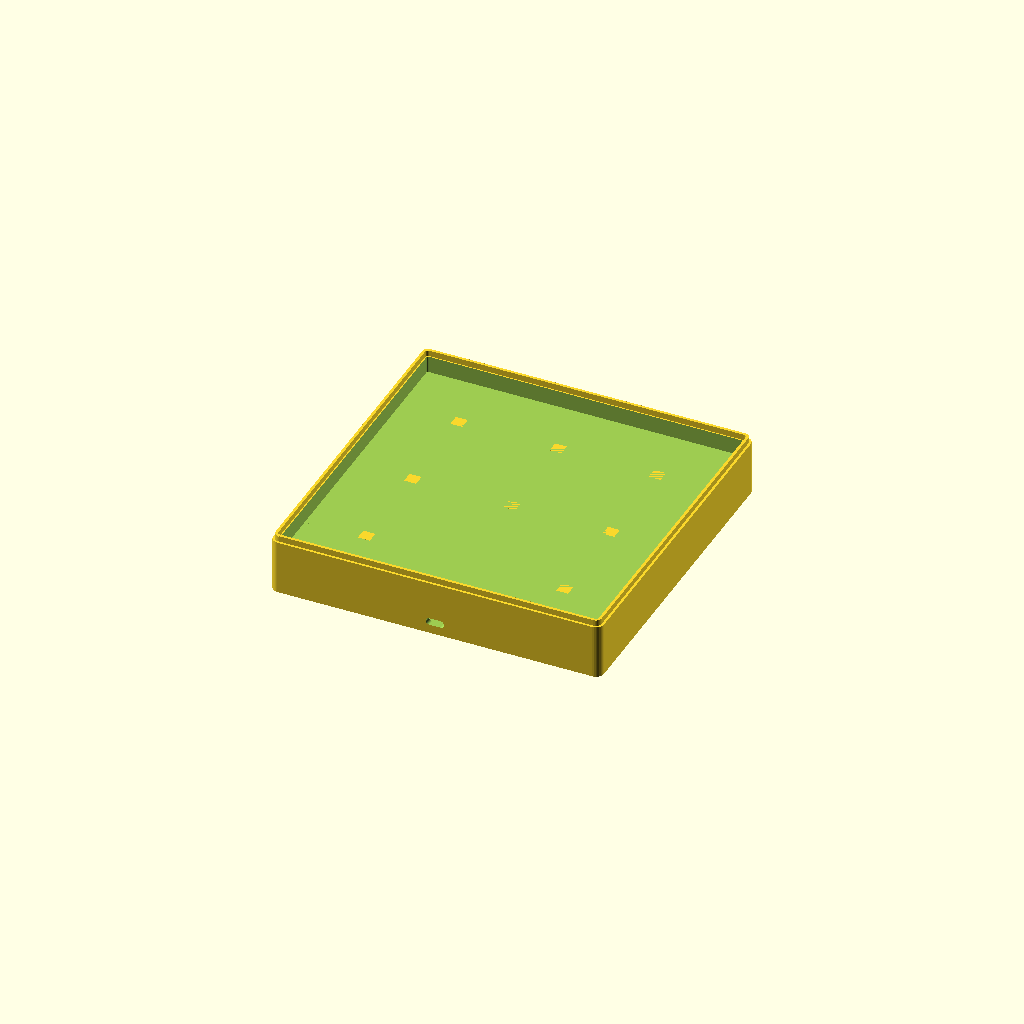
Cell 1 — every parameter at its default value.
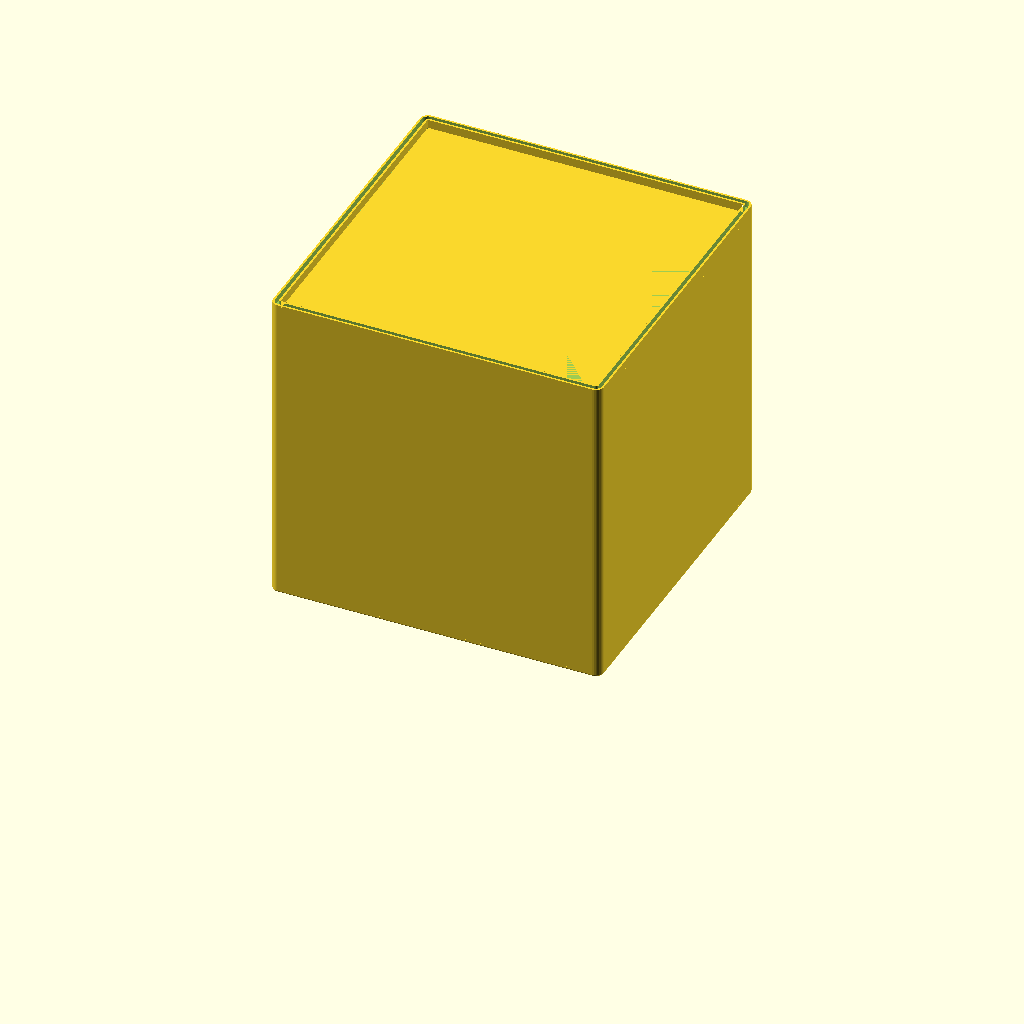
Cell 2 — part set to "shroud", the other parameters unchanged.
One fixed orthographic camera (rotation 55°, 0°, 25°; colour scheme Cornfield) for every cell.
Source of the model, mechanical/cube_lamp.scad:
// A cube lamp that uses one 16x16 WS2812B panel driven by a Eternaglo Pico
// running RNDL firmware. The electrical hardware is USB C powered and sources
// the 5V supply and current for driving the LEDs.
//
// The lamp is composed of two pieces. The base and the shroud. The base
// holds the LED panel, electronics, and a mates to the shroud. The electronics
// sit beaneat the panel in a snap-fit cradle: the PCB's front edge seats in a
// groove in the front wall so the USB C receptacle passes through an oval
// port and sits flush with the exterior, side hooks snap over the PCB edges,
// and a back stop keeps cable insertion from pushing the board off the wall.
// The top of the frame is a narrow permiter pin that mates into the shroud's
// receiving slot.
//
// The shroud is printed as a vase to mate onto the frame such that the shroud's
// slot sits around the frame's pin permiter.
//    _                   _
//  _| |_  <-- Frame   |_| |_|   <-- shroud
//
//     +---------------+
//    /              / |
//   /              /  |
//  /              /   |
// +--------------+    |
// |              |    +
// |              |   //
// |              |  //
// |              | //
// |              |//
// +--------------+/
// +==============+/
//--------------------------------------------------------------------------
// Dimensions mm:
// WS2812B
//    Length: 160
//    Width : 160
//    Height:   8 (includes clearance for wiring)
//
// Eternaglo:
//    PCB:
//      Length: 36
//      Width:  17
//      Height:  4
//    Assembled:
//      USB-C from edge of PCB: 4
//      USB thickenest point:  15
//         ____________________
//      / |                    |
// Wire | |                    |]  <-- USB C extends from board edge
//      \ |____________________|
//--------------------------------------------------------------------------
//
// Configuration:
base_length = 160.0; // mm, nominal panel opening (length)
base_width = 160.0; // mm, nominal panel opening (width)

shroud_height = 160.0; // mm

// LED panel -----------------------------------------------------------------
panel_height = 8.0; // mm, includes clearance for wiring beneath the panel
panel_fit_clearance = 0.4; // mm, total clearance so the panel drops into the frame
panel_top_clearance = 0.5; // mm, small component clearance before the baffle rests on the panel

// Baffle grid: a 16x16 waffle insert that rests directly on the LED panel,
// isolating each LED's light so color-blend variance stays visible instead
// of washing into one tone, and doubling as a retainer that keeps the
// panel flat against the support pillars below it. Opaque filament is the
// point - it needs to BLOCK light sideways, unlike the translucent
// diffuser cap. Height is ~1:1 with the 10mm LED pitch for a ~45-degree
// cutoff; the remaining clearance is a short gap for final softening
// before the shroud.
baffle_height = 9.0; // mm, cell wall height
baffle_wall_thickness = 1.0; // mm, opaque divider thickness
baffle_fit_clearance = 0.4; // mm, total clearance so the grid drops into the panel cavity
baffle_top_clearance = 3.0; // mm, gap above the baffle before the rim/shroud

// Eternaglo Pico controller board --------------------------------------------
pcb_length = 36.0; // mm
pcb_width = 16.09; // mm, measured
pcb_thickness = 2.15; // mm, measured: board plus the USB-C connector's solder pads (sets the groove/snap height)
wire_gap_width = 8.0; // mm, centered gap in the back stop for LED panel wiring to exit
usb_extend = 2.0; // mm, USB-C connector overhang past the PCB edge
usb_assembled_height = 15.0; // mm, electronics cavity height above the floor (raised board + button must fit)

// USB-C receptacle: an oval (stadium) shell, mounted on the PCB's underside,
// so the oval port sits below the front-edge groove.
usb_c_width = 8.94; // mm, receptacle shell width (USB-C spec)
usb_c_height = 3.26; // mm, receptacle shell height (USB-C spec)
usb_c_below_pcb = 0.0; // mm, gap from PCB underside to shell top (0 = flush-mounted; negative for mid-mount)
usb_c_clearance = 0.3; // mm, total clearance around the shell in the oval port

// Snap-fit PCB cradle ----------------------------------------------------------
pcb_standoff = 5.5; // mm, PCB underside above the floor - must clear the receptacle hanging below it.
                    // Raised 1.5mm from the first test fit: the attached wires tilt the board.

// Tactile button on the PCB's top face near its front edge. It reaches into
// the front wall along with the board, so the groove gets a pocket above it.
button_size = 6.15; // mm, measured: square button footprint
button_height = 5.0; // mm, button height above the PCB top (6x6x5 tact switch - verify)
button_x = 0.0; // mm, button center offset from the board's centerline (+X = right, facing the port)
button_clearance = 0.4; // mm, total clearance around the button in the pocket
pcb_groove_clearance = 0.3; // mm, total vertical play in the front-wall groove
pcb_side_clearance = 0.2; // mm, per-side gap between PCB edges and the snap arms
pcb_back_clearance = 0.2; // mm, gap between PCB back edge and the back stop
pcb_support_width = 1.5; // mm, how far the support pads reach under the PCB edges
pcb_support_length = 4.0; // mm, Y length of each side support pad
snap_arm_thickness = 2.0; // mm, arm wall - thick enough for ~4 perimeters so the root isn't a 2-line stack
snap_arm_length = 12.0; // mm, Y length of each snap arm
snap_lip = 0.4; // mm, how far the hook reaches in past the arm face (0.2mm over the PCB after side clearance)
snap_lead_in = 1.6; // mm, height of the hook's lead-in ramp above the PCB
snap_vertical_play = 0.1; // mm, gap between PCB top and the hook's underside
snap_gusset = 2.0; // mm, triangular buttress on the arm's outer root, spreads load into the floor
snap_pad_gap = 1.0; // mm, Y gap between each arm and its neighboring support pads
back_stop_thickness = 2.0; // mm, wall behind the PCB's back edge
back_stop_rise = 1.5; // mm, back stop height above the PCB top

// Base frame construction ----------------------------------------------------
wall_thickness = 3.2; // mm, frame side walls
floor_thickness = 2.4; // mm
corner_radius = 4.0; // mm, outer corner fillet
ledge_width = 2.0; // mm, inward step the panel rests on
ledge_thickness = 1.6; // mm, height of the flat panel-support shelf
ledge_chamfer = 2.0; // mm, height of the taper into the ledge (= ledge_width -> 45 degrees, self-supporting)
pin_height = 3.0; // mm, mating pin above the frame's top rim
pin_width = 1.4; // mm, radial width of the mating pin

// Panel support pillars: straight vertical posts from the floor up to the
// ledge height, so the 160mm panel span doesn't rely on the perimeter
// ledge alone. No overhangs, so they need no print supports of their own.
support_pillar_size = 6.0; // mm, square cross-section
support_pillar_spacing = 50.0; // mm, grid pitch, centered on the cavity
support_pillar_inset = 20.0; // mm, keep-out margin from the cavity walls
support_mount_clearance = 6.0; // mm, keep-out margin around the PCB mount

// Shroud construction ---------------------------------------------------------
shroud_wall_thickness = 1.6; // mm, single-wall vase shell (above the groove)
groove_wall_thickness = 1.0; // mm, thin retaining walls that form the groove
pin_fit_clearance = 0.2; // mm, per-side radial clearance between pin and groove
pin_seat_clearance = 0.4; // mm, vertical clearance so the shroud seats flush
groove_ceiling = 1.0; // mm, solid roof over the pocket connecting its inner
                      // wall to the outer wall (otherwise it's a detached ring)

// Mono-body shroud: the diffuser is the shroud's own solid top cap, not a
// separate part. Print this face down on the bed (flip the part before
// slicing) so the ~160mm top is fully supported by the build plate instead
// of bridging.
shroud_top_thickness = 1.6; // mm, top cap thickness - tune from a transmission test print
top_fillet_radius = 0.8; // mm, rounds the top-outer edge - the most visible edge of the print

// Which part to generate: base/shroud/baffle (print), a pcb_mount test
// coupon (just the front wall + PCB cradle, cut from the base, for dialing in
// the fit), or an assembled preview with translucent LED panel / PCB mock-ups.
part = "base"; // [base:Base (print), shroud:Shroud (print), baffle:Baffle grid (print), pcb_mount:PCB mount test (print), preview:Preview assembly]

$fn = 32;

//--------------------------------------------------------------------------
// Derived dimensions
//--------------------------------------------------------------------------
panel_opening_l = base_length + panel_fit_clearance;
panel_opening_w = base_width + panel_fit_clearance;

frame_outer_l = panel_opening_l + 2 * wall_thickness;
frame_outer_w = panel_opening_w + 2 * wall_thickness;

electronics_height = usb_assembled_height;
frame_rim_h = floor_thickness + electronics_height + ledge_thickness
            + panel_height + panel_top_clearance;
frame_total_h = frame_rim_h + pin_height;

// Baffle's seated height, in the base's own frame - directly on the panel.
baffle_z = floor_thickness + electronics_height + ledge_thickness
         + panel_height + panel_top_clearance;

// The mating pin sits inset from the frame's OUTER face by just enough to
// let the shroud's groove wall stay flush with the frame's outer surface
// (so the two parts read as one continuous wall once assembled), with the
// rest of its footprint free to land anywhere inside the wall thickness.
pin_outer_margin = groove_wall_thickness + pin_fit_clearance;
pin_outer_half_l = frame_outer_l / 2 - pin_outer_margin;
pin_outer_half_w = frame_outer_w / 2 - pin_outer_margin;

groove_pocket_depth = pin_height + pin_seat_clearance; // how far the pin actually inserts
groove_depth = groove_pocket_depth + groove_ceiling; // total height of the groove block

// PCB placement. The board's front edge sits in a groove cut into the front
// wall, deep enough that the USB-C overhang (usb_extend) ends exactly at the
// wall's outer face - the receptacle is flush with the exterior.
wall_inner_y = -panel_opening_w / 2;
pcb_groove_depth = max(wall_thickness - usb_extend, 0);
pcb_front_y = wall_inner_y - pcb_groove_depth;
pcb_back_y = pcb_front_y + pcb_length;
pcb_mid_y = (pcb_front_y + pcb_back_y) / 2;
pcb_half_w = pcb_width / 2;
pcb_z0 = floor_thickness + pcb_standoff; // PCB underside
pcb_z1 = pcb_z0 + pcb_thickness; // PCB top

// USB-C oval port, centered on the receptacle hanging below the board.
usb_port_w = usb_c_width + usb_c_clearance;
usb_port_h = usb_c_height + usb_c_clearance;
usb_port_z = pcb_z0 - usb_c_below_pcb - usb_c_height / 2;
assert(usb_port_z - usb_port_h / 2 >= floor_thickness,
       "pcb_standoff too small: the USB-C receptacle would hit the floor");

// Snap arm inner face, and the hook's underside / top heights.
snap_arm_x0 = pcb_half_w + pcb_side_clearance;
snap_hook_z0 = pcb_z1 + snap_vertical_play;
snap_hook_z1 = snap_hook_z0 + snap_lead_in;

back_stop_y0 = pcb_back_y + pcb_back_clearance;

// Mount footprint, for the support pillar grid to steer clear of.
mount_near_y = wall_inner_y;
mount_far_y = back_stop_y0 + back_stop_thickness;
mount_half_w = snap_arm_x0 + snap_arm_thickness + snap_gusset;

//--------------------------------------------------------------------------
// Helpers
//--------------------------------------------------------------------------

// 2D rectangle with filleted corners, centered at the origin.
module rrect(l, w, r) {
    r_clamped = min(r, min(l, w) / 2 - 0.01);
    if (r_clamped <= 0.05) {
        square([l, w], center = true);
    } else {
        hull() {
            for (x = [-1, 1], y = [-1, 1])
                translate([x * (l / 2 - r_clamped), y * (w / 2 - r_clamped)])
                    circle(r = r_clamped);
        }
    }
}

// 2D picture-frame ring: a rrect(l, w, r) outline of thickness t.
module rring(l, w, r, t) {
    difference() {
        rrect(l, w, r);
        rrect(l - 2 * t, w - 2 * t, r - t);
    }
}

// A rrect(l, w, r) slab of height h, with the TOP-outer edge rounded to a
// true radius (fillet_r) - the bottom stays sharp/flat so it butts flush
// against whatever it's sitting on. Standard minkowski-with-a-sphere trick:
// a thin inset (by fillet_r) disk swept by a sphere reproduces full size at
// the sphere's equator and tapers to the inset size at its pole, giving an
// exact quarter-circle profile; the sharp lower prism needs no trimming
// since the swept shape's lower half is always contained within it.
module rounded_top_slab(l, w, r, h, fillet_r) {
    disk_h = 0.01; // the minkowski "disk" has to have nonzero height; must
                    // be subtracted back out of its placement below, or the
                    // dome overshoots the slab's nominal top by this amount.
    union() {
        linear_extrude(height = h - fillet_r)
            rrect(l, w, r);
        translate([0, 0, h - fillet_r - disk_h])
            minkowski() {
                linear_extrude(height = disk_h)
                    offset(r = -fillet_r)
                        rrect(l, w, r);
                sphere(r = fillet_r, $fn = 24);
            }
    }
}

//--------------------------------------------------------------------------
// Base (frame)
//--------------------------------------------------------------------------

// Profile of the +X snap arm in the XZ plane: a straight arm rooted on the
// full-thickness floor and braced by a gusset on its outer side, with a
// flat-bottomed hook that catches the PCB's top
// edge and a ramp above it that pushes the arm outward as the board is
// pressed down.
module snap_arm_profile() {
    x0 = snap_arm_x0;
    x1 = x0 + snap_arm_thickness;
    z_root = floor_thickness - 0.01; // sink slightly into the floor so the union fuses
    polygon([
        [x1 + snap_gusset, z_root],
        [x1, z_root + snap_gusset],
        [x1, snap_hook_z1],
        [x0, snap_hook_z1],
        [x0 - snap_lip, snap_hook_z0],
        [x0, snap_hook_z0],
        [x0, z_root],
    ]);
}

// Snap-fit cradle for the Eternaglo Pico. The front edge seats in the front
// wall groove (see pcb_mount_cuts), two side arms snap over the PCB edges to
// hold it down, and a back stop behind the far edge keeps USB insertion from
// pushing the board (and its receptacle) away from the wall. Assemble by
// tipping the front edge into the groove, then pressing the back end down.
module pcb_mount() {
    for (side = [0, 1]) mirror([side, 0, 0]) {
        // Flexing snap arm, centered on the board's length.
        translate([0, pcb_mid_y, 0])
            rotate([90, 0, 0])
                linear_extrude(height = snap_arm_length, center = true)
                    snap_arm_profile();

        // Support pads under the PCB edge, either side of the arm.
        for (dy = [-1, 1])
            translate([pcb_half_w - pcb_support_width / 2,
                       pcb_mid_y + dy * (snap_arm_length / 2 + snap_pad_gap + pcb_support_length / 2),
                       floor_thickness + pcb_standoff / 2])
                cube([pcb_support_width, pcb_support_length, pcb_standoff], center = true);
    }

    // Back stop, plus a support ledge under the PCB's back edge; both split
    // by the centered wire gap so the panel wiring can exit.
    stop_w = 2 * (pcb_half_w + pcb_side_clearance);
    difference() {
        union() {
            translate([-stop_w / 2, back_stop_y0, floor_thickness])
                cube([stop_w, back_stop_thickness, pcb_z1 + back_stop_rise - floor_thickness]);
            translate([-pcb_half_w, pcb_back_y - pcb_support_width, floor_thickness])
                cube([2 * pcb_half_w, pcb_support_width + pcb_back_clearance + 0.01, pcb_standoff]);
        }
        translate([-wire_gap_width / 2, pcb_back_y - pcb_support_width - 1, floor_thickness - 0.1])
            cube([wire_gap_width, pcb_support_width + pcb_back_clearance + back_stop_thickness + 2,
                  pcb_z1 + back_stop_rise]);
    }
}

// Material removed from the base for the PCB: the oval USB-C port through the
// front wall, the groove the PCB's front edge seats in, and the button pocket
// above it.
module pcb_mount_cuts() {
    // Oval (stadium) USB-C port through the full wall thickness.
    translate([0, -frame_outer_w / 2 - 0.5, usb_port_z])
        rotate([-90, 0, 0])
            linear_extrude(height = wall_thickness + 1)
                hull()
                    for (x = [-1, 1])
                        translate([x * (usb_port_w - usb_port_h) / 2, 0])
                            circle(d = usb_port_h);

    // Front-edge groove, centered on the board, cut back from the wall's inner face.
    if (pcb_groove_depth > 0)
        translate([-(pcb_half_w + pcb_side_clearance), pcb_front_y, pcb_z0 - pcb_groove_clearance / 2])
            cube([2 * (pcb_half_w + pcb_side_clearance), pcb_groove_depth + 0.1,
                  pcb_thickness + pcb_groove_clearance]);

    // Pocket above the groove so the button near the board's front edge
    // doesn't hit the wall's inner face.
    if (pcb_groove_depth > 0)
        translate([button_x - (button_size + button_clearance) / 2, pcb_front_y, pcb_z1])
            cube([button_size + button_clearance, pcb_groove_depth + 0.1,
                  button_height + button_clearance]);
}

// Sparse grid of straight vertical posts from the floor to the ledge height,
// backing up the 160mm panel span against sag. Each post is a simple prism
// with no overhangs, so it prints without any support material of its own;
// the grid skips any point that would land inside the PCB mount footprint.
module support_pillars() {
    pillar_h = electronics_height + ledge_thickness;
    half_l = panel_opening_l / 2 - support_pillar_inset;
    half_w = panel_opening_w / 2 - support_pillar_inset;
    steps_l = floor(half_l / support_pillar_spacing);
    steps_w = floor(half_w / support_pillar_spacing);
    clear_x = mount_half_w + support_mount_clearance + support_pillar_size / 2;
    clear_y_min = mount_near_y - support_mount_clearance - support_pillar_size / 2;
    clear_y_max = mount_far_y + support_mount_clearance + support_pillar_size / 2;

    for (i = [-steps_l : steps_l])
        for (j = [-steps_w : steps_w]) {
            px = i * support_pillar_spacing;
            py = j * support_pillar_spacing;
            if (!(abs(px) < clear_x && py > clear_y_min && py < clear_y_max))
                translate([px, py, floor_thickness + pillar_h / 2])
                    cube([support_pillar_size, support_pillar_size, pillar_h], center = true);
        }
}

module base_frame() {
    difference() {
        union() {
            // Outer shell: floor + walls up to the top rim.
            linear_extrude(height = frame_rim_h)
                rrect(frame_outer_l, frame_outer_w, corner_radius);

            // Narrow mating pin, inset from the outer face (see pin_outer_margin).
            translate([0, 0, frame_rim_h])
                linear_extrude(height = pin_height)
                    rring(2 * pin_outer_half_l, 2 * pin_outer_half_w,
                          max(corner_radius - pin_outer_margin, 0.2), pin_width);
        }

        // Lower electronics cavity (full opening width), stopping short of
        // the ledge to leave room for the chamfer below it.
        translate([0, 0, floor_thickness])
            linear_extrude(height = electronics_height - ledge_chamfer)
                rrect(panel_opening_l, panel_opening_w, max(corner_radius - wall_thickness, 0.3));

        // Chamfer into the ledge at 45 degrees (ledge_chamfer == ledge_width)
        // instead of an abrupt step, so the shelf prints without an overhang.
        translate([0, 0, floor_thickness + electronics_height - ledge_chamfer])
            linear_extrude(height = ledge_chamfer,
                            scale = [(panel_opening_l - 2 * ledge_width) / panel_opening_l,
                                     (panel_opening_w - 2 * ledge_width) / panel_opening_w])
                rrect(panel_opening_l, panel_opening_w, max(corner_radius - wall_thickness, 0.3));

        // Ledge: a flat, constant-width shelf the panel actually rests on.
        translate([0, 0, floor_thickness + electronics_height])
            linear_extrude(height = ledge_thickness)
                rrect(panel_opening_l - 2 * ledge_width, panel_opening_w - 2 * ledge_width,
                      max(corner_radius - wall_thickness - ledge_width, 0.3));

        // Panel cavity (full opening width again) up through the top rim.
        translate([0, 0, floor_thickness + electronics_height + ledge_thickness])
            linear_extrude(height = frame_rim_h - (floor_thickness + electronics_height + ledge_thickness) + 0.1)
                rrect(panel_opening_l, panel_opening_w, max(corner_radius - wall_thickness, 0.3));

        pcb_mount_cuts();
    }

    pcb_mount();
    support_pillars();
}

// 16x16 waffle grid, one cell per LED (10mm pitch), printed separately in
// an opaque filament and dropped in to rest directly on the panel.
module baffle_grid() {
    cols = 16;
    rows = 16;
    pitch_l = base_length / cols;
    pitch_w = base_width / rows;
    outer_l = base_length - baffle_fit_clearance; // the perimeter grid lines are
    outer_w = base_width - baffle_fit_clearance;  // centered on the pitch lines and
                                                   // so overshoot the nominal footprint
                                                   // by half their thickness - clip it.

    linear_extrude(height = baffle_height)
        intersection() {
            union() {
                for (i = [0 : cols])
                    translate([-base_length / 2 + i * pitch_l - baffle_wall_thickness / 2, -base_width / 2])
                        square([baffle_wall_thickness, base_width]);
                for (j = [0 : rows])
                    translate([-base_length / 2, -base_width / 2 + j * pitch_w - baffle_wall_thickness / 2])
                        square([base_length, baffle_wall_thickness]);
            }
            square([outer_l, outer_w], center = true);
        }
}

//--------------------------------------------------------------------------
// Shroud
//--------------------------------------------------------------------------

module shroud() {
    // The groove is a solid block (outer wall + pin gap + inner wall, all
    // one connected piece) with a BLIND pocket cut from underneath to catch
    // the pin - open at the bottom for assembly, but with a solid ceiling
    // (groove_ceiling) left at the top so the inner wall isn't a separate
    // floating ring, detached from the rest of the shroud.
    a_l = frame_outer_l; // outer surface, flush with the frame
    a_w = frame_outer_w;
    pin_gap = pin_width + 2 * pin_fit_clearance;
    groove_wall_span = 2 * groove_wall_thickness + pin_gap; // full a-to-d thickness

    b_l = a_l - 2 * groove_wall_thickness; // pocket's outer edge
    b_w = a_w - 2 * groove_wall_thickness;

    r_a = corner_radius;
    r_b = max(r_a - groove_wall_thickness, 0.2);

    difference() {
        // Solid groove block - fully connected, no separate floating ring.
        linear_extrude(height = groove_depth)
            rring(a_l, a_w, r_a, groove_wall_span);

        // Blind pocket for the pin, cut from underneath only.
        translate([0, 0, -0.5])
            linear_extrude(height = groove_pocket_depth + 0.5)
                rring(b_l, b_w, r_b, pin_gap);
    }

    // Chamfer between the groove's thick ceiling (groove_wall_span) and the
    // thinner body wall above it. This part prints flipped - top cap down,
    // groove up - so the body prints first and the groove last; without
    // this taper the wall would jump straight from thin to thick going
    // into the groove, an overhang. Outer face stays flush; only the inner
    // face steps, same trick used for the base's ledge.
    groove_inner_l = a_l - 2 * groove_wall_span; // groove's own (narrow) inner opening
    groove_inner_w = a_w - 2 * groove_wall_span;
    groove_inner_r = max(r_a - groove_wall_span, 0.2);
    body_inner_l = a_l - 2 * shroud_wall_thickness; // body's (wide) inner opening
    body_inner_w = a_w - 2 * shroud_wall_thickness;
    body_inner_r = max(r_a - shroud_wall_thickness, 0.2);
    groove_chamfer_h = groove_wall_span - shroud_wall_thickness; // == run, for 45 degrees
    translate([0, 0, groove_depth])
        difference() {
            linear_extrude(height = groove_chamfer_h)
                rrect(a_l, a_w, r_a);
            linear_extrude(height = groove_chamfer_h,
                            scale = [body_inner_l / groove_inner_l, body_inner_w / groove_inner_w])
                rrect(groove_inner_l, groove_inner_w, groove_inner_r);
        }

    // Straight body above the chamfer - no taper, flush with the frame -
    // up to the solid top cap.
    body_h = shroud_height - groove_depth - groove_chamfer_h - shroud_top_thickness;
    translate([0, 0, groove_depth + groove_chamfer_h])
        linear_extrude(height = body_h)
            rring(a_l, a_w, r_a, shroud_wall_thickness);

    // Solid top cap - the diffuser itself, integrated into the same print.
    // Print this face down on the bed (flip before slicing) so this span
    // is fully supported instead of bridging. Its outer face (the top of
    // the assembled lamp - the most visible surface) gets a true rounded
    // edge instead of a sharp corner; the underside stays flush against
    // the body below.
    translate([0, 0, groove_depth + groove_chamfer_h + body_h])
        rounded_top_slab(a_l, a_w, r_a, shroud_top_thickness, top_fillet_radius);
}

//--------------------------------------------------------------------------
// Fit-check mock-ups (shown only in "preview")
//--------------------------------------------------------------------------

module panel_mock() {
    translate([0, 0, floor_thickness + electronics_height + ledge_thickness])
        linear_extrude(height = panel_height)
            square([base_length, base_width], center = true);
}

module pcb_mock() {
    translate([0, pcb_mid_y, pcb_z0 + pcb_thickness / 2])
        cube([pcb_width, pcb_length, pcb_thickness], center = true);
    // USB-C receptacle, its face flush with the frame's outer wall.
    translate([0, pcb_front_y - usb_extend, usb_port_z])
        rotate([-90, 0, 0])
            linear_extrude(height = usb_extend + 7)
                hull()
                    for (x = [-1, 1])
                        translate([x * (usb_c_width - usb_c_height) / 2, 0])
                            circle(d = usb_c_height);
}

//--------------------------------------------------------------------------
// Render
//--------------------------------------------------------------------------
if (part == "base") {
    base_frame();
} else if (part == "shroud") {
    // Print-ready orientation: flipped so the top cap (diffuser) sits on
    // the bed at z=0 and the groove opening faces up, fully supported
    // instead of bridging. A pure Z-axis mirror - X/Y untouched - not a
    // rotation. shroud() itself stays groove-down for assembly (used as-is
    // in the preview below).
    translate([0, 0, shroud_height])
        mirror([0, 0, 1])
            shroud();
} else if (part == "baffle") {
    baffle_grid();
} else if (part == "pcb_mount") {
    // Test coupon: just the front wall, floor and PCB cradle, cut out of the
    // full base so the fit can be dialed in without printing the whole frame.
    coupon_margin = 5.0;
    coupon_top = max(snap_hook_z1, pcb_z1 + back_stop_rise, pcb_z1 + button_height + button_clearance,
                     usb_port_z + usb_port_h / 2) + 3;
    intersection() {
        base_frame();
        translate([-(mount_half_w + coupon_margin), -frame_outer_w / 2 - 1, 0])
            cube([2 * (mount_half_w + coupon_margin),
                  mount_far_y + coupon_margin + frame_outer_w / 2 + 1, coupon_top]);
    }
} else {
    base_frame();
    translate([0, 0, frame_rim_h])
        shroud();
    %panel_mock();
    %pcb_mock();
    translate([0, 0, baffle_z])
        %baffle_grid();
}
Parameter table extracted from the source (name, type, default, range or options):
base_length: number, default 160
base_width: number, default 160
shroud_height: number, default 160
panel_height: number, default 8
panel_fit_clearance: number, default 0.4
panel_top_clearance: number, default 0.5
baffle_height: number, default 9
baffle_wall_thickness: number, default 1
baffle_fit_clearance: number, default 0.4
baffle_top_clearance: number, default 3
pcb_length: number, default 36
pcb_width: number, default 16.09
pcb_thickness: number, default 2.15
wire_gap_width: number, default 8
usb_extend: number, default 2
usb_assembled_height: number, default 15
usb_c_width: number, default 8.94
usb_c_height: number, default 3.26
usb_c_below_pcb: number, default 0
usb_c_clearance: number, default 0.3
pcb_standoff: number, default 5.5
button_size: number, default 6.15
button_height: number, default 5
button_x: number, default 0
button_clearance: number, default 0.4
pcb_groove_clearance: number, default 0.3
pcb_side_clearance: number, default 0.2
pcb_back_clearance: number, default 0.2
pcb_support_width: number, default 1.5
pcb_support_length: number, default 4
snap_arm_thickness: number, default 2
snap_arm_length: number, default 12
snap_lip: number, default 0.4
snap_lead_in: number, default 1.6
snap_vertical_play: number, default 0.1
snap_gusset: number, default 2
snap_pad_gap: number, default 1
back_stop_thickness: number, default 2
back_stop_rise: number, default 1.5
wall_thickness: number, default 3.2
floor_thickness: number, default 2.4
corner_radius: number, default 4
ledge_width: number, default 2
ledge_thickness: number, default 1.6
ledge_chamfer: number, default 2
pin_height: number, default 3
pin_width: number, default 1.4
support_pillar_size: number, default 6
support_pillar_spacing: number, default 50
support_pillar_inset: number, default 20
support_mount_clearance: number, default 6
shroud_wall_thickness: number, default 1.6
groove_wall_thickness: number, default 1
pin_fit_clearance: number, default 0.2
pin_seat_clearance: number, default 0.4
groove_ceiling: number, default 1
shroud_top_thickness: number, default 1.6
top_fillet_radius: number, default 0.8
part: string, default "base", options "base", "shroud", "baffle", "pcb_mount", "preview"
